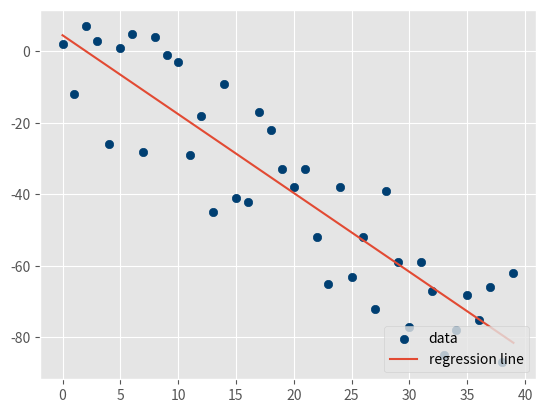

Write the Python code that produced this figure.
from statistics import mean
import numpy as np
import matplotlib.pyplot as plt
from matplotlib import style
import random

style.use('ggplot')


def create_dataset(hm,variance,step=2,correlation=False):
    val = 1
    ys = []
    for i in range(hm):
        y = val + random.randrange(-variance,variance)
        ys.append(y)
        if correlation and correlation == 'pos':
            val+=step
        elif correlation and correlation == 'neg':
            val-=step
    
    xs = [i for i in range(len(ys))]
    xr = [[i,ys[i]] for i in range(len(ys))] 
    print (xr)   
    
    return np.array(xs, dtype=np.float64),np.array(ys,dtype=np.float64)

xs, ys = create_dataset(40,20,2,correlation='neg')

def best_fit_slope_and_intercept(xs,ys):
    m = (((mean(xs)*mean(ys)) - mean(xs*ys)) /
         ((mean(xs)*mean(xs)) - mean(xs*xs)))
    b = mean(ys) - m*mean(xs)
    return m, b

def squared_error(ys_orig,ys_line):
    return sum((ys_line - ys_orig) * (ys_line - ys_orig))

def coefficient_of_determination(ys_orig,ys_line):
    y_mean_line = [mean(ys_orig) for y in ys_orig]
    squared_error_regr = squared_error(ys_orig, ys_line)
    squared_error_y_mean = squared_error(ys_orig, y_mean_line)
    return 1 - (squared_error_regr/squared_error_y_mean)
    
m, b = best_fit_slope_and_intercept(xs,ys)
regression_line = [(m*x)+b for x in xs]

r_squared = coefficient_of_determination(ys,regression_line)
print(r_squared)

plt.scatter(xs,ys,color='#003F72',label='data')
plt.plot(xs, regression_line, label='regression line')
plt.legend(loc=4)
plt.show()
